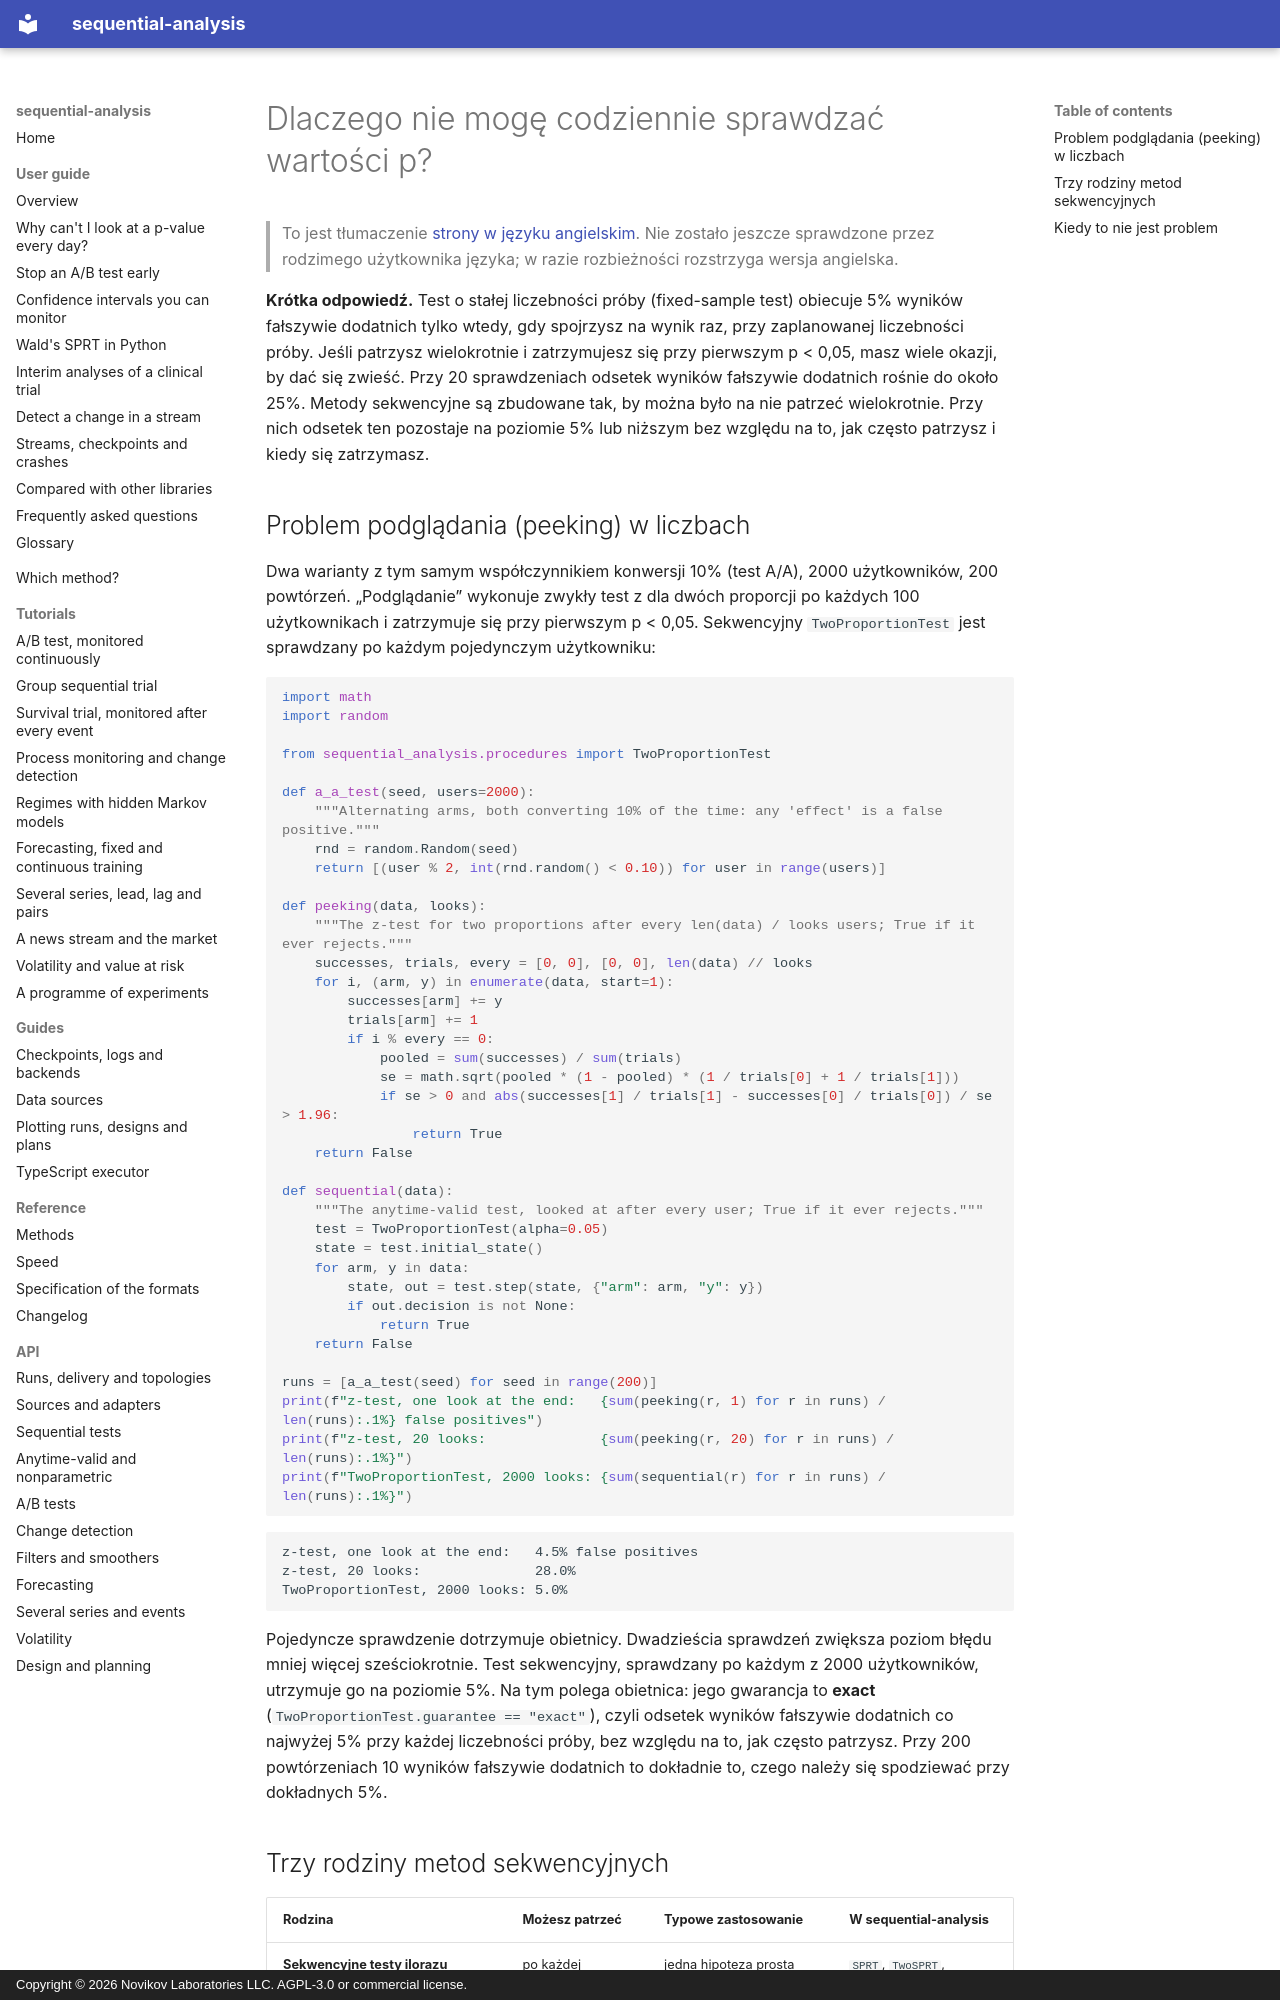

repository: andre-a-no/sequential-analysis · page: pl/guide/peeking/index.html · generator: mkdocs · copyright: Copyright © 2026 Novikov Laboratories LLC. AGPL-3.0 or commercial license.

---
description: Dlaczego codzienne sprawdzanie wartości p zawyża liczbę wyników fałszywie dodatnich w testach A/B i badaniach (problem podglądania, peeking) oraz trzy rodziny metod sekwencyjnych, które go rozwiązują, w Pythonie z sequential-analysis.
language: pl
---

# Dlaczego nie mogę codziennie sprawdzać wartości p?

> To jest tłumaczenie [strony w języku angielskim](../../guide/peeking.md). Nie zostało jeszcze sprawdzone przez rodzimego użytkownika języka; w razie rozbieżności rozstrzyga wersja angielska.

**Krótka odpowiedź.** Test o stałej liczebności próby (fixed-sample test)
obiecuje 5% wyników fałszywie dodatnich tylko wtedy, gdy spojrzysz na wynik
raz, przy zaplanowanej liczebności próby. Jeśli patrzysz wielokrotnie
i zatrzymujesz się przy pierwszym p < 0,05, masz wiele okazji, by dać się
zwieść. Przy 20 sprawdzeniach odsetek wyników fałszywie dodatnich rośnie do
około 25%. Metody sekwencyjne są zbudowane tak, by można było na nie patrzeć
wielokrotnie. Przy nich odsetek ten pozostaje na poziomie 5% lub niższym bez
względu na to, jak często patrzysz i kiedy się zatrzymasz.

## Problem podglądania (peeking) w liczbach

Dwa warianty z tym samym współczynnikiem konwersji 10% (test A/A), 2000
użytkowników, 200 powtórzeń. „Podglądanie” wykonuje zwykły test z dla dwóch
proporcji po każdych 100 użytkownikach i zatrzymuje się przy pierwszym
p < 0,05. Sekwencyjny `TwoProportionTest` jest sprawdzany po każdym
pojedynczym użytkowniku:

```python
import math
import random

from sequential_analysis.procedures import TwoProportionTest

def a_a_test(seed, users=2000):
    """Alternating arms, both converting 10% of the time: any 'effect' is a false positive."""
    rnd = random.Random(seed)
    return [(user % 2, int(rnd.random() < 0.10)) for user in range(users)]

def peeking(data, looks):
    """The z-test for two proportions after every len(data) / looks users; True if it ever rejects."""
    successes, trials, every = [0, 0], [0, 0], len(data) // looks
    for i, (arm, y) in enumerate(data, start=1):
        successes[arm] += y
        trials[arm] += 1
        if i % every == 0:
            pooled = sum(successes) / sum(trials)
            se = math.sqrt(pooled * (1 - pooled) * (1 / trials[0] + 1 / trials[1]))
            if se > 0 and abs(successes[1] / trials[1] - successes[0] / trials[0]) / se > 1.96:
                return True
    return False

def sequential(data):
    """The anytime-valid test, looked at after every user; True if it ever rejects."""
    test = TwoProportionTest(alpha=0.05)
    state = test.initial_state()
    for arm, y in data:
        state, out = test.step(state, {"arm": arm, "y": y})
        if out.decision is not None:
            return True
    return False

runs = [a_a_test(seed) for seed in range(200)]
print(f"z-test, one look at the end:   {sum(peeking(r, 1) for r in runs) / len(runs):.1%} false positives")
print(f"z-test, 20 looks:              {sum(peeking(r, 20) for r in runs) / len(runs):.1%}")
print(f"TwoProportionTest, 2000 looks: {sum(sequential(r) for r in runs) / len(runs):.1%}")
```

```text
z-test, one look at the end:   4.5% false positives
z-test, 20 looks:              28.0%
TwoProportionTest, 2000 looks: 5.0%
```

Pojedyncze sprawdzenie dotrzymuje obietnicy. Dwadzieścia sprawdzeń zwiększa
poziom błędu mniej więcej sześciokrotnie. Test sekwencyjny, sprawdzany po
każdym z 2000 użytkowników, utrzymuje go na poziomie 5%. Na tym polega
obietnica: jego gwarancja to **exact** (`TwoProportionTest.guarantee == "exact"`),
czyli odsetek wyników fałszywie dodatnich co najwyżej 5% przy każdej
liczebności próby, bez względu na to, jak często patrzysz. Przy 200
powtórzeniach 10 wyników fałszywie dodatnich to dokładnie to, czego należy
się spodziewać przy dokładnych 5%.
